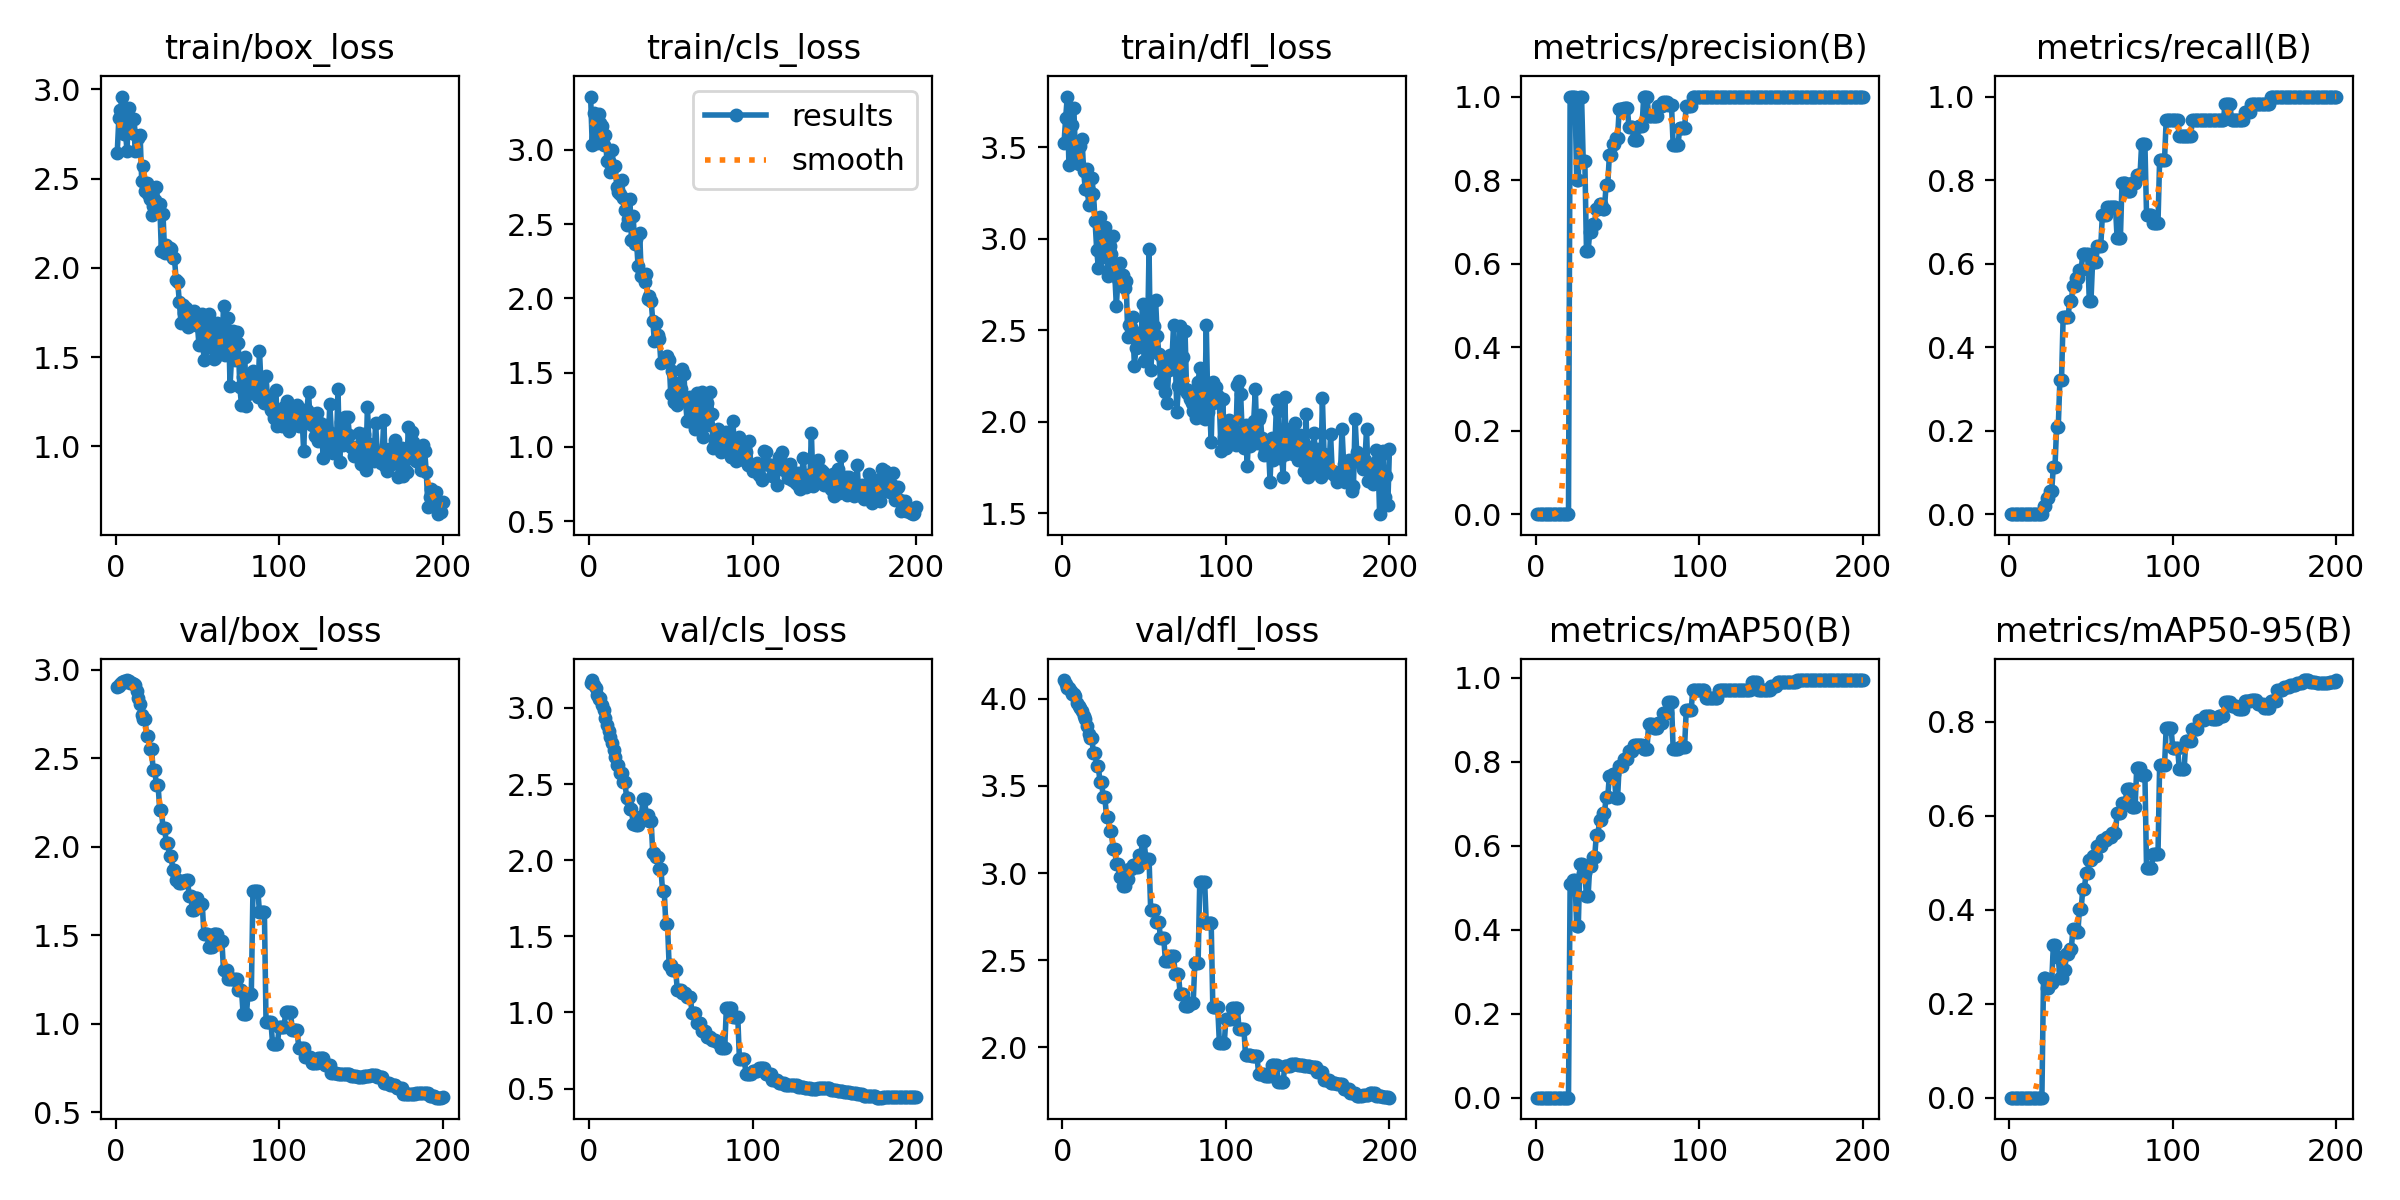

The table this chart was drawn from, first rows:
epoch, time, train/box_loss, train/cls_loss, train/dfl_loss, metrics/precision(B), metrics/recall(B), metrics/mAP50(B), metrics/mAP50-95(B), val/box_loss, val/cls_loss, val/dfl_loss, lr/pg0, lr/pg1, lr/pg2
1, 9.325, 2.643, 3.358, 3.522, 0, 0, 0, 0, 2.902, 3.166, 4.108, 0.1, 0, 0
2, 9.701, 2.838, 3.029, 3.659, 0, 0, 0, 0, 2.908, 3.183, 4.087, 0.0991, 9.9505e-05, 9.9505e-05
3, 10.25, 2.885, 3.247, 3.777, 0, 0, 0, 0, 2.922, 3.15, 4.065, 0.0982, 0.000198, 0.000198
4, 10.65, 2.959, 3.136, 3.401, 0, 0, 0, 0, 2.931, 3.132, 4.064, 0.0973, 0.0002955, 0.0002955
5, 11, 2.748, 3.046, 3.54, 0, 0, 0, 0, 2.935, 3.084, 4.048, 0.09639, 0.0003921, 0.0003921
6, 11.44, 2.765, 3.238, 3.622, 0, 0, 0, 0, 2.933, 3.057, 4.03, 0.09549, 0.0004876, 0.0004876
7, 11.87, 2.655, 3.178, 3.716, 0, 0, 0, 0, 2.942, 3.064, 4.027, 0.09458, 0.0005822, 0.0005822
8, 12.31, 2.895, 3.16, 3.459, 0, 0, 0, 0, 2.936, 3.02, 4.014, 0.09368, 0.0006757, 0.0006757
9, 12.74, 2.788, 3.034, 3.426, 0, 0, 0, 0, 2.928, 2.984, 3.974, 0.09277, 0.0007683, 0.0007683
10, 13.17, 2.756, 3.102, 3.411, 0, 0, 0, 0, 2.924, 2.937, 3.959, 0.09186, 0.0008599, 0.0008599
11, 13.6, 2.833, 2.921, 3.509, 0, 0, 0, 0, 2.919, 2.889, 3.946, 0.09095, 0.0009505, 0.0009505
12, 14.07, 2.653, 2.925, 3.546, 0, 0, 0, 0, 2.913, 2.852, 3.931, 0.09004, 0.00104, 0.00104
13, 14.5, 2.737, 2.854, 3.371, 0, 0, 0, 0, 2.882, 2.81, 3.9, 0.08913, 0.001129, 0.001129
14, 14.93, 2.725, 2.997, 3.27, 0, 0, 0, 0, 2.842, 2.767, 3.882, 0.08822, 0.001216, 0.001216
15, 15.45, 2.743, 2.889, 3.381, 0, 0, 0, 0, 2.805, 2.721, 3.844, 0.0873, 0.001303, 0.001303
16, 15.88, 2.484, 2.889, 3.186, 0, 0, 0, 0, 2.743, 2.676, 3.798, 0.08639, 0.001389, 0.001389
17, 16.32, 2.567, 2.751, 3.258, 0, 0, 0, 0, 2.721, 2.627, 3.777, 0.08547, 0.001473, 0.001473
18, 16.74, 2.43, 2.717, 3.335, 0, 0, 0, 0, 2.721, 2.627, 3.777, 0.08456, 0.001557, 0.001557
19, 17.18, 2.475, 2.701, 3.245, 0, 0, 0, 0, 2.628, 2.57, 3.689, 0.08364, 0.00164, 0.00164
20, 17.59, 2.413, 2.793, 3.097, 0, 0, 0, 0, 2.628, 2.57, 3.689, 0.08272, 0.001721, 0.001721
21, 18.05, 2.384, 2.676, 2.937, 1, 0.01887, 0.5094, 0.2547, 2.553, 2.515, 3.614, 0.0818, 0.001802, 0.001802
22, 18.5, 2.293, 2.597, 2.843, 1, 0.01887, 0.5094, 0.2547, 2.553, 2.515, 3.614, 0.08088, 0.001882, 0.001882
23, 18.96, 2.347, 2.496, 3.117, 1, 0.03774, 0.5189, 0.2343, 2.431, 2.41, 3.521, 0.07996, 0.00196, 0.00196
24, 19.47, 2.378, 2.537, 3.002, 1, 0.03774, 0.5189, 0.2343, 2.431, 2.41, 3.521, 0.07904, 0.002038, 0.002038
25, 19.89, 2.454, 2.671, 2.901, 0.8009, 0.0566, 0.41, 0.2451, 2.347, 2.336, 3.436, 0.07811, 0.002115, 0.002115
26, 20.27, 2.329, 2.391, 3.066, 0.8009, 0.0566, 0.41, 0.2451, 2.347, 2.336, 3.436, 0.07719, 0.002191, 0.002191
27, 20.68, 2.359, 2.552, 2.999, 1, 0.1132, 0.5566, 0.3244, 2.209, 2.239, 3.32, 0.07627, 0.002265, 0.002265
28, 21.11, 2.094, 2.363, 2.794, 1, 0.1132, 0.5566, 0.3244, 2.209, 2.239, 3.32, 0.07534, 0.002339, 0.002339
29, 21.59, 2.3, 2.398, 2.959, 0.8461, 0.2076, 0.5347, 0.2997, 2.108, 2.234, 3.243, 0.07441, 0.002412, 0.002412
30, 22, 2.083, 2.221, 2.916, 0.8461, 0.2076, 0.5347, 0.2997, 2.108, 2.234, 3.243, 0.07348, 0.002484, 0.002484
31, 22.43, 2.128, 2.437, 3.015, 0.6296, 0.3207, 0.4804, 0.2538, 2.022, 2.284, 3.14, 0.07255, 0.002554, 0.002554
32, 22.91, 2.081, 2.152, 2.814, 0.6296, 0.3207, 0.4804, 0.2538, 2.022, 2.284, 3.14, 0.07162, 0.002624, 0.002624
33, 23.36, 2.113, 2.152, 2.635, 0.6757, 0.4717, 0.5518, 0.2728, 1.947, 2.399, 3.051, 0.07069, 0.002693, 0.002693
34, 23.8, 2.107, 2.109, 2.782, 0.6757, 0.4717, 0.5518, 0.2728, 1.947, 2.399, 3.051, 0.06976, 0.002761, 0.002761
35, 24.35, 2.056, 2.161, 2.867, 0.6954, 0.4717, 0.5731, 0.3051, 1.871, 2.297, 2.975, 0.06883, 0.002828, 0.002828
36, 24.79, 2.057, 1.996, 2.762, 0.6954, 0.4717, 0.5731, 0.3051, 1.871, 2.297, 2.975, 0.06789, 0.002894, 0.002894
37, 25.23, 1.932, 2.013, 2.803, 0.7297, 0.5094, 0.6249, 0.3174, 1.814, 2.26, 2.926, 0.06696, 0.002958, 0.002958
38, 25.66, 1.921, 1.984, 2.729, 0.7297, 0.5094, 0.6249, 0.3174, 1.814, 2.26, 2.926, 0.06602, 0.003022, 0.003022
39, 26.1, 1.81, 1.847, 2.768, 0.7436, 0.5472, 0.6626, 0.3595, 1.793, 2.046, 2.964, 0.06509, 0.003085, 0.003085
40, 26.57, 1.691, 1.714, 2.464, 0.7436, 0.5472, 0.6626, 0.3595, 1.793, 2.046, 2.964, 0.06415, 0.003147, 0.003147
41, 27.04, 1.79, 1.836, 2.529, 0.7317, 0.566, 0.6775, 0.3533, 1.809, 2.023, 3.021, 0.06321, 0.003208, 0.003208
42, 27.49, 1.749, 1.757, 2.518, 0.7317, 0.566, 0.6775, 0.3533, 1.809, 2.023, 3.021, 0.06227, 0.003268, 0.003268
43, 27.94, 1.777, 1.729, 2.573, 0.7884, 0.5849, 0.7162, 0.4009, 1.814, 1.942, 3.045, 0.06133, 0.003327, 0.003327
44, 28.39, 1.67, 1.563, 2.306, 0.7884, 0.5849, 0.7162, 0.4009, 1.814, 1.942, 3.045, 0.06038, 0.003385, 0.003385
45, 28.98, 1.672, 1.569, 2.405, 0.8597, 0.6226, 0.767, 0.4437, 1.723, 1.799, 3.033, 0.05944, 0.003442, 0.003442
46, 29.45, 1.727, 1.587, 2.409, 0.8597, 0.6226, 0.767, 0.4437, 1.723, 1.799, 3.033, 0.0585, 0.003498, 0.003498
47, 29.93, 1.724, 1.591, 2.484, 0.8867, 0.6226, 0.7715, 0.4788, 1.646, 1.581, 3.103, 0.05755, 0.003553, 0.003553
48, 30.4, 1.759, 1.615, 2.422, 0.8867, 0.6226, 0.7715, 0.4788, 1.646, 1.581, 3.103, 0.05661, 0.003607, 0.003607
49, 30.87, 1.678, 1.584, 2.645, 0.9, 0.5094, 0.7133, 0.5068, 1.71, 1.313, 3.182, 0.05566, 0.00366, 0.00366
50, 31.33, 1.688, 1.354, 2.335, 0.9, 0.5094, 0.7133, 0.5068, 1.71, 1.313, 3.182, 0.05471, 0.003711, 0.003711
51, 31.8, 1.566, 1.514, 2.395, 0.9697, 0.6038, 0.7913, 0.5136, 1.679, 1.282, 3.083, 0.05376, 0.003762, 0.003762
52, 32.29, 1.712, 1.301, 2.419, 0.9697, 0.6038, 0.7913, 0.5136, 1.679, 1.282, 3.083, 0.05281, 0.003812, 0.003812
53, 32.74, 1.74, 1.434, 2.945, 0.9697, 0.6038, 0.7913, 0.5136, 1.679, 1.282, 3.083, 0.05186, 0.003862, 0.003862
54, 33.22, 1.483, 1.283, 2.283, 0.9714, 0.6415, 0.8069, 0.5348, 1.507, 1.148, 2.786, 0.05091, 0.00391, 0.00391
55, 33.78, 1.551, 1.343, 2.404, 0.9714, 0.6415, 0.8069, 0.5348, 1.507, 1.148, 2.786, 0.04996, 0.003957, 0.003957
56, 34.23, 1.662, 1.391, 2.522, 0.9714, 0.6415, 0.8069, 0.5348, 1.507, 1.148, 2.786, 0.049, 0.004003, 0.004003
57, 34.7, 1.741, 1.527, 2.667, 0.9268, 0.717, 0.8271, 0.5477, 1.434, 1.125, 2.717, 0.04805, 0.004048, 0.004048
58, 35.16, 1.664, 1.493, 2.471, 0.9268, 0.717, 0.8271, 0.5477, 1.434, 1.125, 2.717, 0.04709, 0.004092, 0.004092
59, 35.63, 1.604, 1.312, 2.372, 0.9268, 0.717, 0.8271, 0.5477, 1.434, 1.125, 2.717, 0.04613, 0.004135, 0.004135
60, 36.1, 1.487, 1.177, 2.214, 0.8962, 0.7359, 0.8406, 0.5544, 1.506, 1.098, 2.626, 0.04518, 0.004177, 0.004177
... 140 more rows
